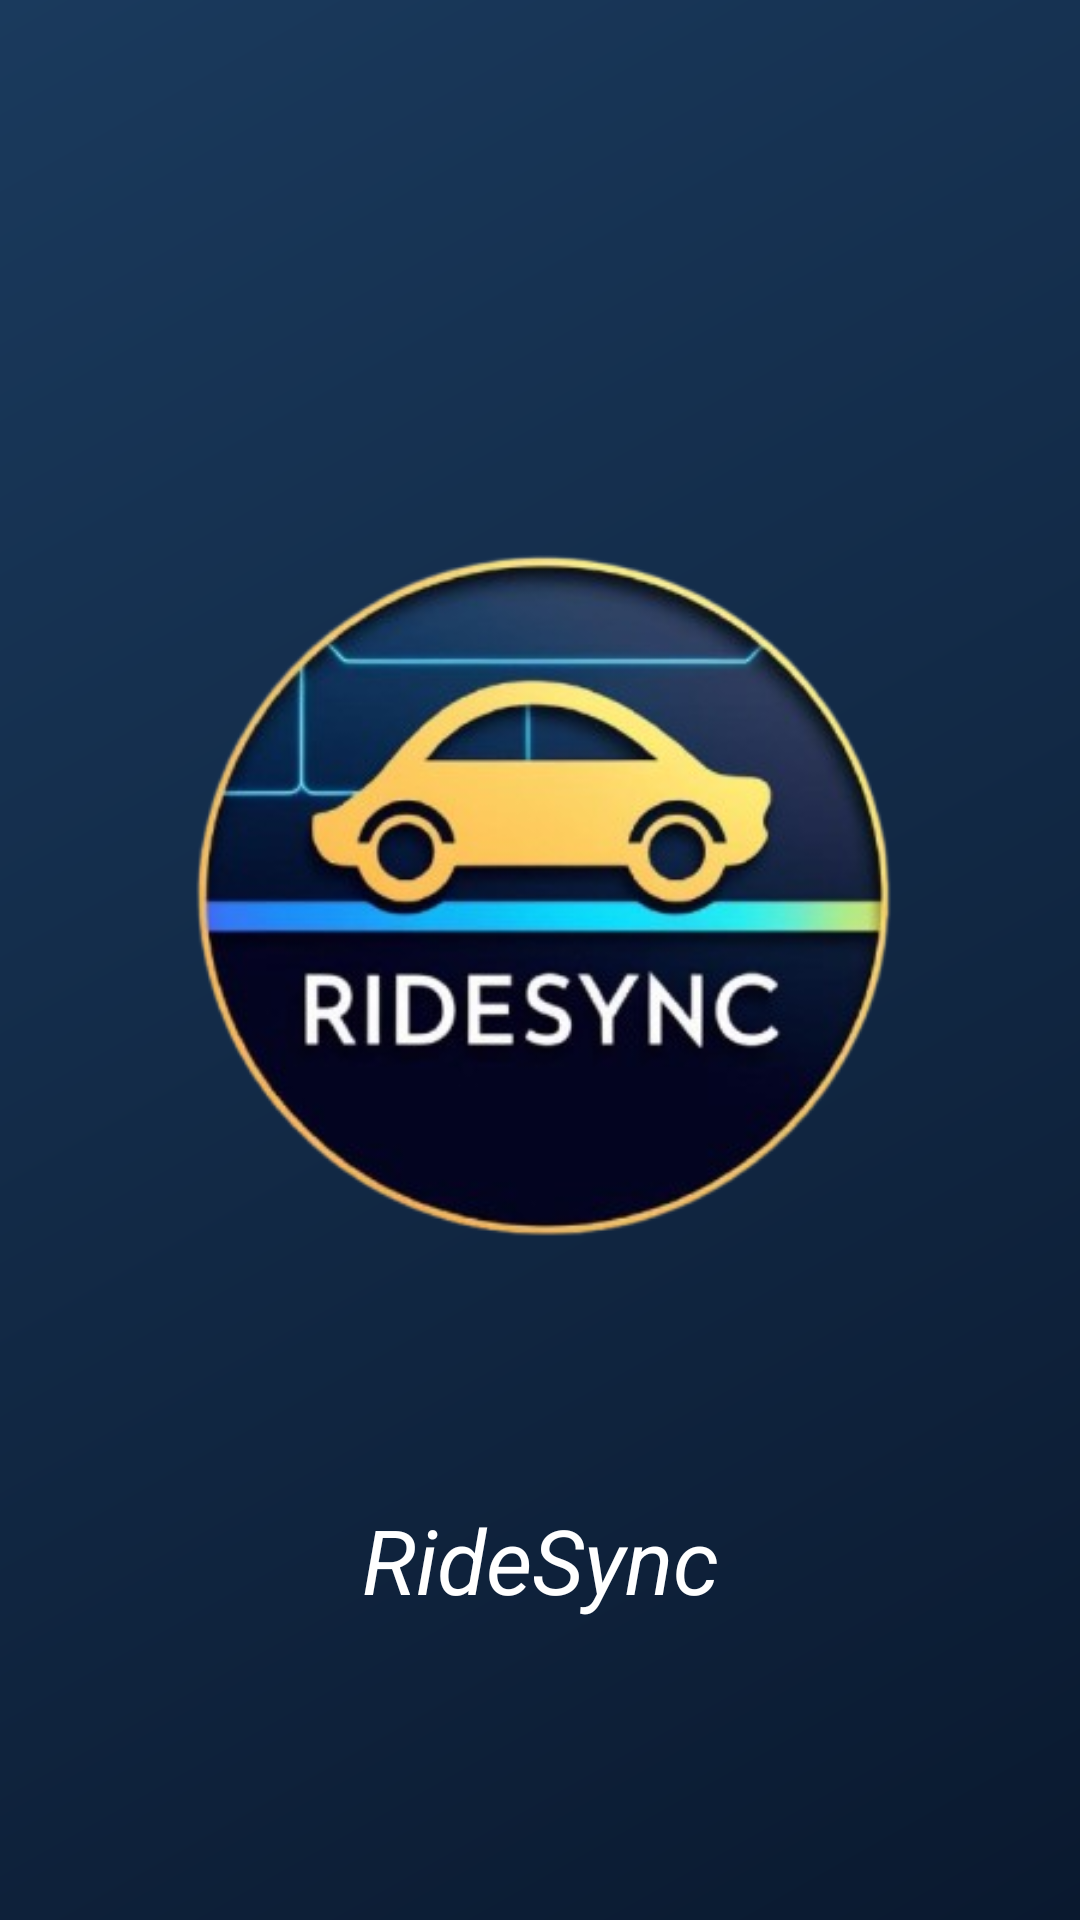

Write the Android layout XML for this screen, with the resource values it uses.
<!-- AndroidManifest.xml: application theme Theme.RideSharing -->
<!-- res/layout/activity_splash_screen.xml -->
<?xml version="1.0" encoding="utf-8"?>
<LinearLayout xmlns:android="http://schemas.android.com/apk/res/android"
    xmlns:app="http://schemas.android.com/apk/res-auto"
    xmlns:tools="http://schemas.android.com/tools"
    android:id="@+id/main"
    android:layout_width="match_parent"
    android:layout_height="match_parent"
    tools:context=".SplashScreens"
    android:gravity="center"
    android:orientation="vertical"
    android:background="@drawable/splash_background">
    <ImageView
        android:layout_width="400dp"
        android:contentDescription="RideSync Logo"
        android:scaleType="fitCenter"
        android:layout_height="400dp"
        android:src="@drawable/logo1" />
    <TextView
        android:layout_width="match_parent"

        android:layout_height="wrap_content"
        android:text="@string/app_name"
        android:textAlignment="center"
        android:textColor="@color/white"
        android:textSize="30dp"
        android:textStyle="italic"
        />
</LinearLayout>
<!-- resources referenced by this layout -->
<resources>
  <color name="white">#ffffff</color>
  <!-- drawable logo1: png bitmap (drawable, 117056 bytes) -->
  <!-- drawable splash_background (drawable) -->
  <?xml version="1.0" encoding="utf-8"?>
  <layer-list xmlns:android="http://schemas.android.com/apk/res/android">
      <item>
          <shape android:shape="rectangle">
              <gradient
                  android:angle="135"
                  android:startColor="#0A192F"
                  android:endColor="#1A3A5D" />
          </shape>
      </item>
  </layer-list>
  <string name="app_name">RideSync</string>
  <style name="Theme.RideSharing" parent="Theme.Material3.DayNight.NoActionBar">
          
          <item name="colorPrimary">@color/primary</item>
          <item name="colorPrimaryContainer">@color/primaryVariant</item>
          <item name="colorOnPrimary">@color/white</item>
  
          
          <item name="colorSecondary">@color/secondary</item>
          <item name="colorSecondaryContainer">@color/secondaryVariant</item>
          <item name="colorOnSecondary">@color/white</item>
  
          
          <item name="colorOnBackground">@color/onBackground</item>
          <item name="colorSurface">@color/surface</item>
          <item name="colorOnSurface">@color/onSurface</item>
  
          
          <item name="android:statusBarColor">@color/primaryVariant</item>
          <item name="android:windowBackground">@color/white</item>
      </style>
  <color name="primary">#0077B6</color>
  <color name="primaryVariant">#00568E</color>
  <color name="secondary">#00B2FF</color>
  <color name="secondaryVariant">#0086C6</color>
  <color name="onBackground">#212121</color>
  <color name="surface">#FFFFFF</color>
  <color name="onSurface">#333333</color>
</resources>
